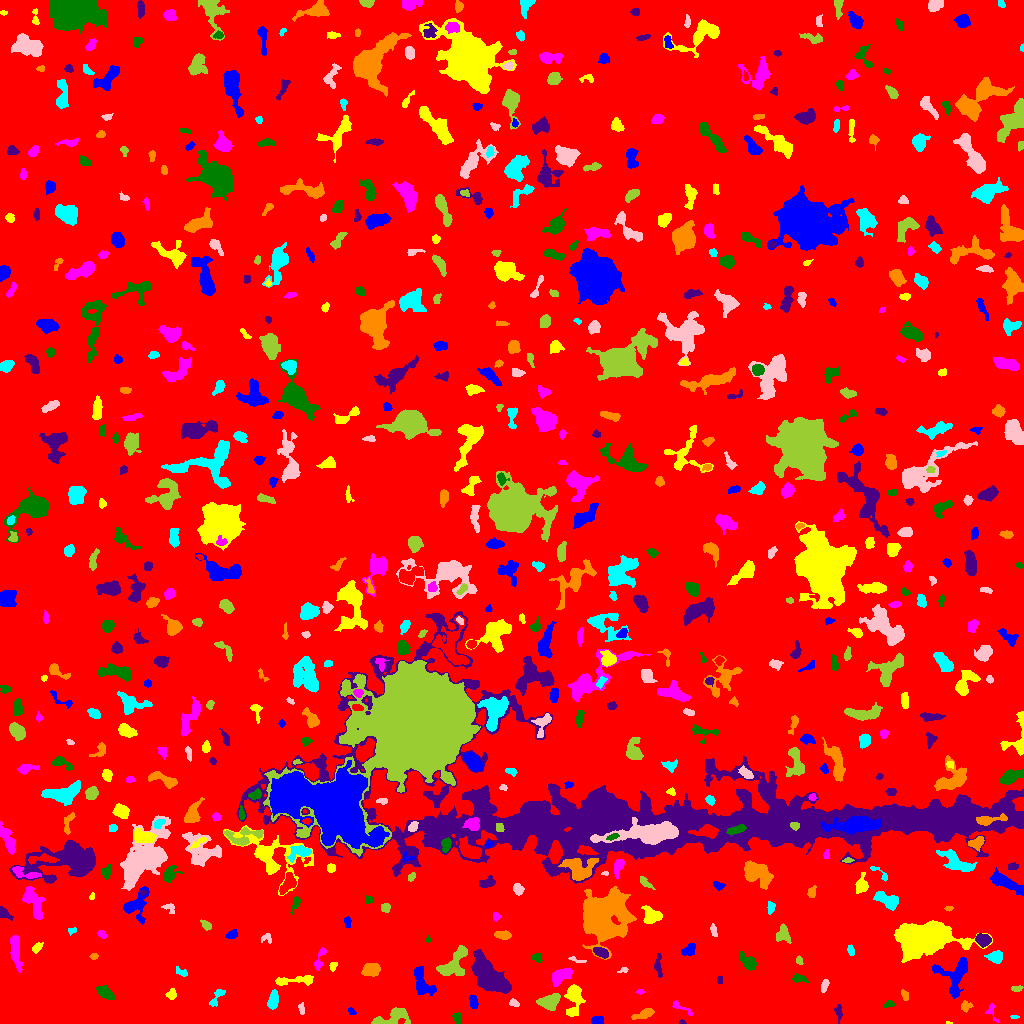

Data behind this chart, as committed beside it:
ID, X, Y, A, B, theta, total_flux, mu_max, mu_median, mu_mean, R_fwhm, R_e, R10, R90, x_start, x_end, y_start, y_end, area, greylevel
0, 508, 521.1, 297.5, 292.7, 0.3722, 1656851, 11.0, 2.0, 1.993, 94.18, 235.9, 90.9, 385.9, 0, 1023, 0, 1023, 831170, 1.993
1, 597.4, 3.138, 3.195, 2.062, 0.0777, 443.0, 7.0, 5.0, 4.567, 4.886, 3.432, 1.382, 4.951, 591, 603, 0, 7, 97, 9.567
2, 948.8, 0.5319, 1.61, 0.6286, -0.1049, 47.0, 5.0, 3.0, 2.611, 1.784, 1.128, 0.0, 1.954, 946, 952, 0, 2, 18, 7.611
3, 991.2, 12.41, 4.845, 2.371, -1.235, 139.0, 4.0, 1.0, 1.433, 3.241, 2.877, 1.128, 4.918, 985, 999, 1, 20, 97, 6.433
4, 457.5, 5.059, 2.749, 1.85, -1.306, 220.0, 5.0, 2.0, 2.472, 3.568, 2.764, 1.128, 4.37, 452, 461, 0, 11, 89, 7.472
5, 681.8, 1.247, 1.619, 1.135, -0.1084, 77.0, 6.0, 3.0, 2.655, 2.185, 1.596, 0.5642, 2.523, 679, 686, 0, 4, 29, 7.655
6, 644.5, 9.996, 5.388, 1.994, 0.3493, 460.0, 6.0, 2.0, 2.754, 5.078, 3.827, 1.493, 6.103, 631, 654, 4, 15, 167, 7.754
7, 1015, 6.495, 2.287, 0.9393, -0.01753, 101.0, 6.0, 3.0, 3.061, 2.646, 1.871, 0.5642, 2.877, 1010, 1019, 5, 8, 33, 7.061
8, 301.2, 15.39, 2.746, 1.501, -1.402, 116.0, 5.0, 2.0, 1.785, 1.871, 2.459, 0.7979, 4.029, 298, 304, 9, 21, 65, 7.785
9, 392.5, 6.169, 9.957, 3.668, 0.329, 1059, 7.0, 3.0, 3.009, 6.604, 5.67, 2.185, 8.831, 371, 410, 0, 16, 352, 8.009
10, 192.8, 17.36, 2.618, 1.518, 0.1637, 92.0, 4.0, 1.0, 1.108, 2.877, 2.394, 0.7979, 3.909, 188, 199, 13, 21, 83, 7.108
11, 351.6, 12.19, 2.238, 1.416, -0.6741, 86.0, 3.0, 2.0, 1.686, 2.932, 2.257, 0.7979, 3.568, 348, 356, 9, 16, 51, 6.686
12, 573.8, 26.1, 7.839, 3.456, 1.487, 1218, 9.0, 3.0, 3.231, 5.809, 5.262, 2.111, 8.722, 564, 585, 7, 39, 377, 8.231
13, 680.5, 15.85, 7.15, 1.733, -0.486, 188.0, 4.0, 2.0, 1.843, 4.406, 3.241, 1.128, 5.109, 672, 692, 8, 23, 102, 6.843
14, 889.1, 19.48, 2.578, 1.741, 0.384, 121.0, 4.0, 2.0, 1.862, 3.478, 2.459, 0.9772, 3.949, 884, 894, 16, 23, 65, 6.862
15, 838.4, 11.69, 4.132, 1.565, -1.486, 156.0, 4.0, 1.0, 1.608, 3.7, 2.932, 0.9772, 4.853, 834, 842, 0, 19, 97, 6.608
16, 965.7, 16.97, 2.679, 2.538, 1.384, 221.0, 5.0, 2.0, 2.278, 3.338, 3.09, 1.128, 4.787, 961, 973, 11, 23, 97, 8.278
17, 273, 22.94, 4.564, 2.292, 1.387, 581.0, 6.0, 3.0, 3.301, 5.971, 4.222, 1.693, 6.408, 267, 278, 14, 34, 176, 9.301
18, 513.9, 20.2, 2.534, 1.529, -0.1815, 188.0, 6.0, 3.0, 2.725, 3.385, 2.459, 0.9772, 3.868, 509, 519, 17, 25, 69, 7.725
19, 548.6, 21.42, 5.263, 3.343, 0.157, 918.0, 7.0, 3.0, 3.255, 5.836, 5.015, 2.034, 8.098, 536, 560, 13, 30, 282, 9.255
20, 149.4, 33.63, 7.022, 4.022, -1.043, 1901, 12.0, 4.0, 4.705, 6.817, 6.155, 2.394, 9.674, 135, 160, 20, 48, 404, 8.705
21, 473.6, 21.13, 3.306, 1.811, -1.392, 320.0, 7.0, 3.0, 2.936, 3.7, 3.038, 1.128, 4.82, 469, 478, 15, 29, 109, 7.936
22, 171.5, 29.02, 2.649, 2.257, 1.126, 361.0, 8.0, 3.0, 3.84, 3.742, 3.038, 1.262, 4.787, 165, 176, 24, 35, 94, 7.84
23, 640.4, 31.71, 1.438, 1.007, -0.1261, 34.0, 3.0, 1.0, 0.8718, 1.784, 1.493, 0.5642, 2.394, 635, 644, 29, 34, 39, 6.872
24, 104.6, 31.1, 4.8, 2.381, -0.6678, 605.0, 8.0, 3.0, 3.235, 5.171, 4.26, 1.596, 6.604, 95, 114, 23, 38, 187, 8.235
25, 490.7, 45.68, 10.99, 5.188, -0.8094, 6904, 21.0, 6.0, 7.275, 8.63, 8.867, 3.432, 14.63, 471, 511, 30, 74, 949, 11.28
26, 904.7, 28.38, 2.812, 1.629, -1.152, 240.0, 6.0, 3.5, 3.333, 3.868, 2.706, 0.9772, 4.146, 901, 908, 23, 34, 72, 7.333
27, 217.1, 26.86, 6.109, 2.111, 0.9669, 286.0, 5.0, 2.0, 2.167, 3.868, 3.613, 1.382, 5.642, 209, 225, 17, 34, 132, 7.167
28, 824.5, 38.15, 3.445, 1.553, 1.203, 156.0, 4.0, 2.0, 1.773, 3.909, 2.877, 1.128, 4.618, 821, 829, 31, 44, 88, 6.773
29, 1017, 34.67, 2.765, 1.478, 0.03378, 132.0, 4.0, 2.0, 2.031, 3.7, 2.585, 0.9772, 3.909, 1011, 1023, 32, 38, 65, 7.031
30, 873.5, 35.24, 8.648, 4.74, 0.5093, 1490, 10.0, 4.0, 3.89, 6.747, 6.18, 2.326, 9.608, 855, 892, 15, 47, 383, 7.89
31, 422, 41.13, 8.163, 3.631, -1.155, 968.0, 6.0, 3.0, 2.711, 7.756, 5.781, 2.326, 8.777, 414, 436, 28, 57, 357, 7.711
32, 295.5, 43.16, 11.61, 1.839, 0.04697, 577.0, 6.0, 2.0, 2.327, 6.05, 4.754, 1.871, 7.247, 275, 313, 38, 48, 248, 7.327
33, 560.1, 47.31, 5.709, 2.963, 0.6148, 1044, 9.0, 4.0, 4.047, 5.809, 4.983, 1.954, 7.756, 552, 572, 37, 55, 258, 9.047
34, 798.9, 44.82, 3.875, 1.877, -0.153, 219.0, 5.0, 2.0, 2.066, 3.141, 3.29, 1.262, 5.109, 792, 808, 41, 50, 106, 7.066
35, 720.1, 43.5, 2.291, 1.245, 1.571, 56.0, 2.0, 1.0, 1.217, 3.568, 2.034, 0.7979, 3.29, 717, 722, 40, 47, 46, 8.217
36, 370.6, 53.78, 4.17, 2.845, 0.1486, 972.0, 10.0, 5.0, 4.438, 5.917, 4.442, 1.784, 6.91, 361, 380, 47, 60, 219, 9.438
37, 181.3, 51.23, 3.638, 1.615, -0.4199, 121.0, 3.0, 1.5, 1.476, 3.613, 2.932, 1.128, 4.442, 176, 187, 47, 57, 82, 6.476
38, 622.9, 53.38, 2.888, 1.241, 0.3575, 58.0, 3.0, 1.0, 1.234, 2.034, 2.111, 0.7979, 3.478, 617, 628, 51, 56, 47, 6.234
39, 453, 58.49, 9.753, 5.083, 0.8646, 1495, 9.0, 3.0, 3.181, 5.863, 6.482, 2.394, 10.2, 436, 467, 48, 78, 470, 8.181
40, 218.1, 60.5, 2.641, 2.222, 1.163, 163.0, 3.0, 2.0, 1.753, 3.989, 2.985, 1.262, 4.787, 212, 222, 56, 66, 93, 6.753
41, 956.2, 49.12, 10.18, 7.109, 1.185, 1582, 9.0, 2.0, 2.892, 5.809, 6.747, 2.523, 11.1, 932, 967, 25, 66, 547, 7.892
42, 333.1, 57.52, 2.162, 1.565, 1.13, 104.0, 4.0, 2.0, 1.651, 3.29, 2.257, 0.7979, 3.613, 329, 337, 52, 61, 63, 7.651
43, 15.08, 73.53, 8.446, 2.199, -1.433, 767.0, 6.0, 2.0, 2.591, 6.628, 5.171, 2.111, 8.078, 10, 22, 51, 88, 296, 7.591
44, 537, 65.5, 2.89, 1.941, -0.57, 129.0, 3.0, 2.0, 1.593, 3.613, 2.877, 1.128, 4.514, 531, 542, 61, 70, 81, 6.593
45, 657.9, 57.61, 5.171, 1.712, -1.5, 140.0, 4.0, 1.0, 1.061, 3.141, 2.932, 0.9772, 5.015, 654, 662, 46, 70, 132, 7.061
46, 93.53, 67.06, 1.581, 1.273, -0.03454, 88.0, 5.0, 1.0, 1.76, 2.185, 1.784, 0.5642, 2.877, 89, 98, 64, 70, 50, 9.76
47, 995.3, 66.61, 3.526, 2.78, 0.06716, 861.0, 13.0, 4.0, 5.095, 4.029, 3.827, 1.493, 6.206, 984, 1002, 60, 73, 169, 10.09
48, 576.9, 63.39, 4.949, 1.15, -0.2413, 162.0, 5.0, 3.0, 2.571, 3.29, 2.764, 0.9772, 4.068, 568, 586, 61, 67, 63, 6.571
49, 799.1, 62.88, 2.16, 1.556, -1.189, 114.0, 5.0, 2.0, 2.036, 2.394, 2.257, 0.7979, 3.7, 796, 803, 59, 68, 56, 7.036
50, 94.39, 52.67, 6.042, 3.967, -1.333, 765.0, 8.0, 3.0, 3.714, 5.441, 4.406, 1.784, 7.181, 87, 105, 46, 72, 206, 7.714
51, 688.9, 73.75, 3.807, 2.242, 0.6437, 345.0, 5.0, 2.0, 2.447, 4.652, 3.656, 1.382, 5.585, 681, 695, 68, 80, 141, 7.447
52, 36.88, 76.04, 2.904, 1.699, 0.7149, 169.0, 4.0, 2.0, 1.92, 3.909, 2.764, 1.128, 4.549, 32, 43, 70, 81, 88, 6.92
53, 319.2, 63.55, 7.033, 1.901, 1.255, 416.0, 6.0, 3.0, 3.2, 4.983, 3.656, 1.382, 5.781, 314, 326, 53, 76, 130, 7.2
54, 748.9, 60.48, 4.555, 2.709, -0.7997, 619.0, 9.0, 2.0, 2.906, 3.868, 3.868, 1.382, 6.628, 739, 756, 53, 72, 213, 7.906
55, 601.1, 70.86, 3.627, 1.952, -0.3517, 410.0, 7.0, 3.0, 2.993, 4.146, 3.385, 1.262, 5.352, 593, 608, 65, 76, 137, 9.993
56, 600.4, 107.9, 10.82, 10.46, -1.193, 19633, 48.0, 6.0, 9.512, 8.406, 10.23, 3.742, 20.44, 582, 636, 64, 137, 2064, 13.51
57, 850.9, 72.65, 2.649, 1.557, -1.337, 114.0, 3.0, 2.0, 1.629, 3.432, 2.646, 0.9772, 4.107, 847, 854, 68, 79, 70, 6.629
58, 267.5, 85.04, 2.859, 2.309, -0.8263, 108.0, 4.0, 1.0, 1.35, 3.192, 2.459, 0.9772, 4.029, 261, 271, 80, 90, 80, 7.35
59, 782.8, 89.37, 4.063, 3.28, -1.428, 450.0, 5.0, 2.0, 2.332, 5.14, 4.297, 1.596, 6.747, 776, 791, 80, 100, 193, 7.332
... 661 more rows
